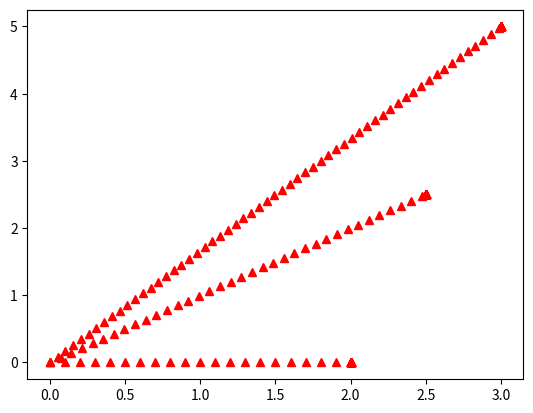

Here is the Python script that generated this plot:
import matplotlib.pyplot as plt
import numpy as np


def dragon_line(start_x, start_y, end_x, end_y):
    item = {}
    item['start_x'] = start_x
    item['end_x'] = end_x
    item['start_y'] = start_y
    item['end_y'] = end_y
    return item


def get_length_of_line(line_item):
    return np.sqrt((line_item['end_x'] - line_item['start_x'])**2 + (line_item['end_y'] - line_item['start_y'])**2)


drone_id = np.arange(1, 11)
DRONE_NUMBER = 10
drone_speed = 3
num = 1
points = []
points.append(dragon_line(0,0,11,5.5))
points.append(dragon_line(0, 5.5, 0,29))
#points.append(4.5)
#points.append(29)
#points.append(4.5)
#points.append(30.5)
#points.append(2)
#points.append(30.5)
#points.append(2)
#points.append(30)
#points.append(13)
#points.append(30)
#points.append(13)
#points.append(33)
#points.append(19)
#points.append(33)
#points.append(19)
#points.append(22.5)
#points.append(19)
#points.append(22.5)
#points.append(19)
#points.append(27.5)
#points.append(32)
#points.append(27.5)
#points.append(32)
#points.append(17)
#points.append(21)
#points.append(17)
#points.append(21)
#points.append(19)
#points.append(31)
#points.append(19)
#points.append(31)
#points.append(0)
#points.append(11)

def asign_line(dragon_line, n, id):
    x = dragon_line['start_x'] + (dragon_line['end_x'] - dragon_line['start_x'])*id/n
    y = dragon_line['start_y'] + (dragon_line['end_y'] - dragon_line['start_y'])*id/n
    return return_pos(x,y)


def return_pos(x, y):
    pos = {}
    pos['x'] = x
    pos['y'] = y
    return pos


def f_approach(start_x, start_y, end_x, end_y, speed, t):
    step_length = speed / \
        np.sqrt((end_x - start_x)**2 + (end_y - start_y)**2)
    step_length_x = step_length * (end_x - start_x)
    step_length_y = step_length * (end_y - start_y)

    pos_x = start_x + step_length_x * t
    pos_y = start_y + step_length_y * t
    pos_x = np.where(np.absolute(step_length_x) * t > np.absolute(end_x - start_x),
                     end_x, pos_x)
    pos_y = np.where(np.absolute(step_length_y) * t > np.absolute(end_y - start_y),
                     end_y, pos_y)

    return return_pos(pos_x, pos_y)

def draw_line(dragon_line, n, t):
    for i in range(0,n):
        pos = f_approach(0,0, asign_line(dragon_line, n-1,i)['x'],asign_line(dragon_line, n-1,i)['y'], 1, t)
        plt.plot(pos['x'], pos['y'], 'r^')

line = dragon_line(2,0,3,5)
t = np.arange(0, 10, 0.1)
draw_line(line, 3, t)
plt.show()
